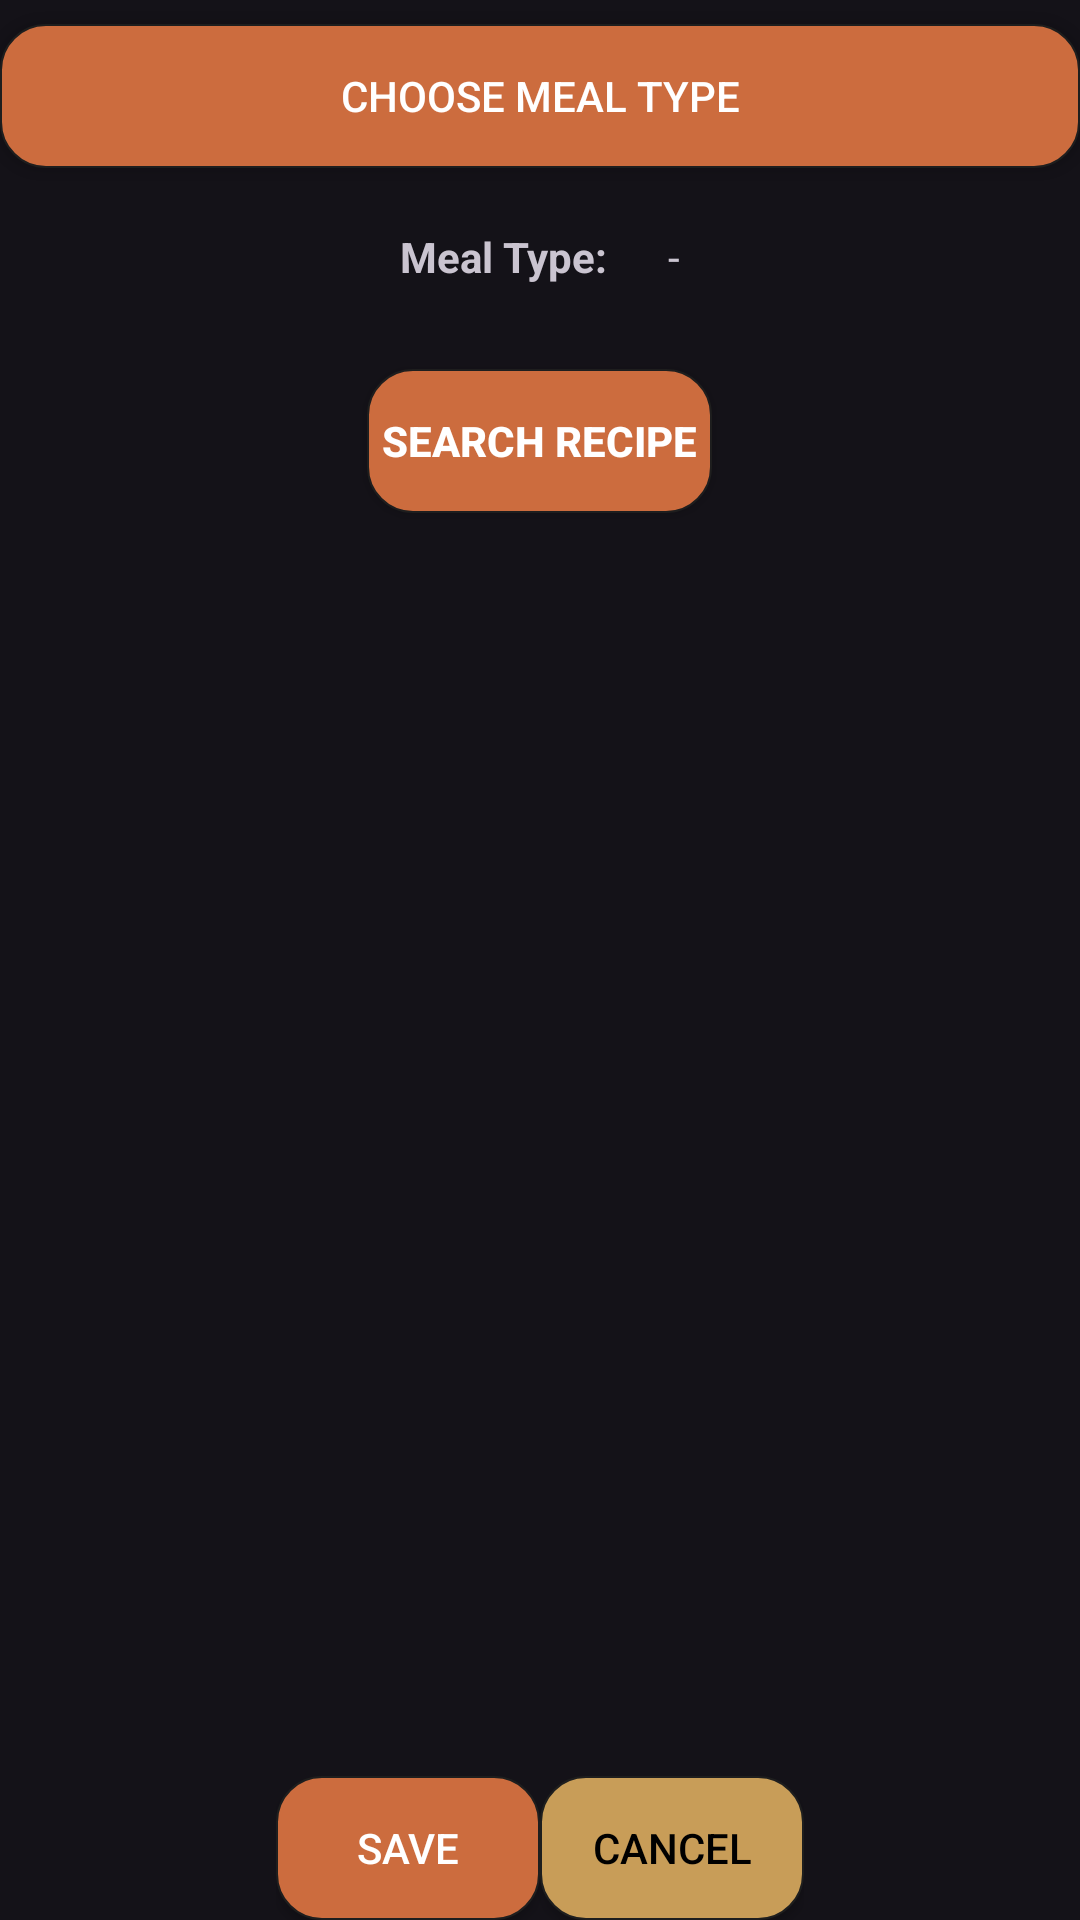

The Android layout XML behind this screen, and the referenced resources:
<!-- AndroidManifest.xml: application theme Theme.MealMate -->
<!-- res/layout/activity_new_meal.xml -->
<?xml version="1.0" encoding="utf-8"?>

<RelativeLayout
    xmlns:android="http://schemas.android.com/apk/res/android"
    android:layout_width="match_parent"
    android:layout_height="match_parent">

    <androidx.appcompat.widget.AppCompatButton
        android:id="@+id/btnAddMealType"
        android:layout_width="match_parent"
        android:layout_height="wrap_content"
        android:layout_marginTop="8dp"
        android:background="@drawable/button_background"
        android:textColor="@color/white"
        android:text="Choose Meal Type"/>

    <LinearLayout
        android:id="@+id/mealTypeTitle"
        android:layout_below="@+id/btnAddMealType"
        android:layout_width="wrap_content"
        android:layout_height="wrap_content"
        android:layout_centerHorizontal="true"
        android:layout_margin="20dp">
        <TextView
            android:layout_width="wrap_content"
            android:layout_height="wrap_content"
            android:textStyle="bold"
            android:layout_marginRight="20dp"
            android:text="Meal Type:"/>
        <TextView
            android:id="@+id/mealTypeTxt"
            android:layout_width="wrap_content"
            android:layout_height="wrap_content"
            android:text="-"/>
    </LinearLayout>


    <androidx.appcompat.widget.AppCompatButton
        android:id="@+id/btnSearchRecipe"
        android:layout_width="wrap_content"
        android:layout_height="wrap_content"
        android:layout_below="@id/mealTypeTitle"
        android:textStyle="bold"
        android:layout_marginTop="8dp"
        android:padding="5dp"
        android:background="@drawable/button_background"
        android:textColor="@color/white"
        android:layout_centerHorizontal="true"
        android:text="Search Recipe"/>

    <ListView
        android:id="@+id/newRecipesList"
        android:layout_below="@+id/btnSearchRecipe"
        android:layout_width="wrap_content"
        android:layout_height="wrap_content"/>

    <LinearLayout
        android:layout_width="wrap_content"
        android:layout_height="wrap_content"
        android:layout_alignParentBottom="true"
        android:layout_centerHorizontal="true">
        <androidx.appcompat.widget.AppCompatButton
            android:id="@+id/btnSaveMealPlan"
            android:layout_width="wrap_content"
            android:layout_height="wrap_content"
            android:textColor="@color/white"
            android:background="@drawable/button_background"
            android:text="Save"/>

        <androidx.appcompat.widget.AppCompatButton
            android:id="@+id/btnCancel"
            android:layout_width="wrap_content"
            android:layout_height="wrap_content"
            android:textColor="@color/black"
            android:background="@drawable/button_background_secondary"
            android:text="Cancel"/>
    </LinearLayout>

</RelativeLayout>
<!-- resources referenced by this layout -->
<resources>
  <color name="black">#FF000000</color>
  <color name="white">#FFFFFFFF</color>
  <!-- drawable button_background (drawable) -->
  <?xml version="1.0" encoding="utf-8"?>
  
  <shape xmlns:android="http://schemas.android.com/apk/res/android" android:shape="rectangle">
      <solid android:color="@color/primary_light_color"/>
  <corners android:radius="15dp"/>
      <stroke android:color="@color/light_gray" android:width="0.5dp"/>
  </shape>
  <!-- drawable button_background_secondary (drawable) -->
  <?xml version="1.0" encoding="utf-8"?>
  
  <shape xmlns:android="http://schemas.android.com/apk/res/android" android:shape="rectangle">
      <solid android:color="@color/secondary_light_color"/>
      <corners android:radius="15dp"/>
      <stroke android:color="@color/light_gray" android:width="0.5dp"/>
  </shape>
  <style name="Theme.MealMate" parent="Base.Theme.MealMate" />
  <color name="primary_light_color">#CC6C3E</color>
  <color name="light_gray">#1E1E1E</color>
  <color name="secondary_light_color">#C89D58</color>
  <style name="Base.Theme.MealMate" parent="Theme.Material3.Dark.NoActionBar">
          
           <item name="colorPrimary">@color/black</item>
      </style>
</resources>
